Run: headless pygame with SDL's dummy video driver; simulated clock (each Clock.tick advances the game by its frame time, no real sleeping); random seed 0; keys injected as events and as key.get_pressed() state; no mouse input.
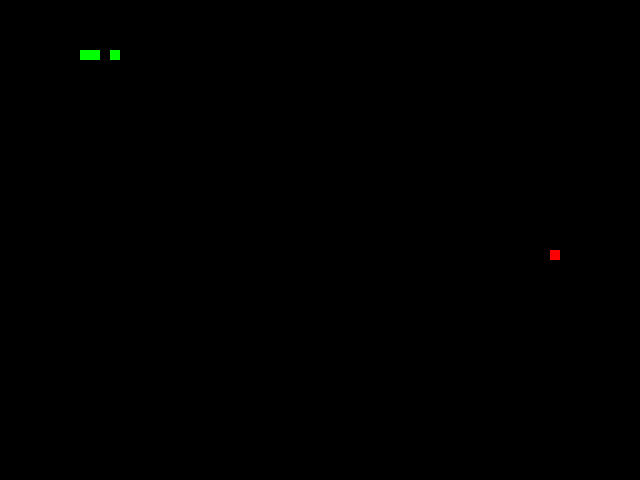
Frame 1 of 1 · flips 1–60 · no input (game ended)

The pygame program that drew these frames:

import pygame
import random

# Инициализация игрового окна
pygame.init()
width, height = 640, 480
screen = pygame.display.set_mode((width, height))
pygame.display.set_caption("Змейка")

# Цвета
black = pygame.Color(0, 0, 0)
white = pygame.Color(255, 255, 255)
green = pygame.Color(0, 255, 0)
red = pygame.Color(255, 0, 0)

# Параметры змейки
snake_pos = [100, 50]  # начальное положение змейки
snake_body = [[100, 50], [90, 50], [80, 50]]  # начальное тело змейки
direction = "RIGHT"  # начальное направление движения

# Параметры фрукта
fruit_pos = [random.randrange(1, width // 10) * 10, random.randrange(1, height // 10) * 10]
fruit_spawn = True

# Параметры игры
clock = pygame.time.Clock()
score = 0

# Основной игровой цикл
while True:
    for event in pygame.event.get():
        if event.type == pygame.QUIT:
            pygame.quit()
            quit()
        elif event.type == pygame.KEYDOWN:
            if event.key == pygame.K_RIGHT:
                direction = "RIGHT"
            if event.key == pygame.K_LEFT:
                direction = "LEFT"
            if event.key == pygame.K_UP:
                direction = "UP"
            if event.key == pygame.K_DOWN:
                direction = "DOWN"

    # Движение змейки
    if direction == "RIGHT":
        snake_pos[0] += 10
    if direction == "LEFT":
        snake_pos[0] -= 10
    if direction == "UP":
        snake_pos[1] -= 10
    if direction == "DOWN":
        snake_pos[1] += 10

    # Проверка на столкновение с фруктом
    if snake_pos[0] == fruit_pos[0] and snake_pos[1] == fruit_pos[1]:
        score += 1
        fruit_spawn = False
    else:
        snake_body.pop(0)

    if not fruit_spawn:
        fruit_pos = [random.randrange(1, width // 10) * 10, random.randrange(1, height // 10) * 10]
        fruit_spawn = True

    # Добавление новой части к змейке
    snake_body.append(list(snake_pos))

    # Отрисовка игрового поля
    screen.fill(black)
    for pos in snake_body:
        pygame.draw.rect(screen, green, pygame.Rect(pos[0], pos[1], 10, 10))

    pygame.draw.rect(screen, red, pygame.Rect(fruit_pos[0], fruit_pos[1], 10, 10))

    # Проверка на столкновение с собой
    if snake_pos[0] < 0 or snake_pos[0] > width - 10 or snake_pos[1] < 0 or snake_pos[1] > height - 10:
        pygame.quit()
        quit()
    for block in snake_body[1:]:
        if snake_pos[0] == block[0] and snake_pos[1] == block[1]:
            pygame.quit()
            quit()

    # Обновление игрового экрана
    pygame.display.update()
    clock.tick(15)
